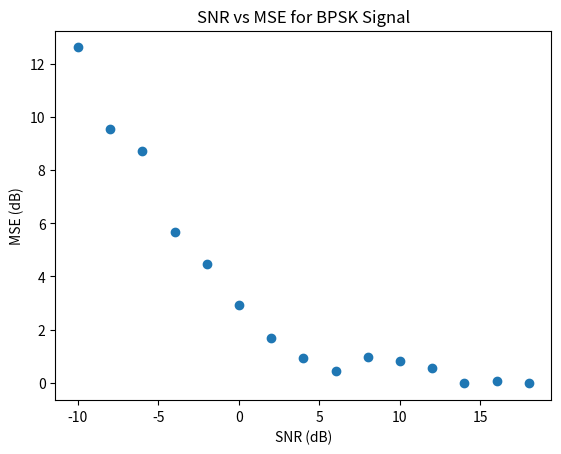

Reproduce this figure in Python.
import numpy as np
import scipy.signal as sg
import matplotlib.pyplot as plt

def rrcosfilter(N, alpha, Ts, Fs):
    T_delta = 1 / float(Fs)
    time_idx = ((np.arange(N) - N / 2)) * T_delta
    sample_num = np.arange(N)
    h_rrc = np.zeros(N, dtype=float)
    for x in sample_num:
        t = (x - N / 2) * T_delta
        if t == 0.0:
            h_rrc[x] = 1.0 - alpha + (4 * alpha / np.pi)
        elif alpha != 0 and t == Ts / (4 * alpha):
            h_rrc[x] = (alpha / np.sqrt(2)) * (
                ((1 + 2 / np.pi) * (np.sin(np.pi / (4 * alpha))))
                + ((1 - 2 / np.pi) * (np.cos(np.pi / (4 * alpha))))
            )
        elif alpha != 0 and t == -Ts / (4 * alpha):
            h_rrc[x] = (alpha / np.sqrt(2)) * (
                ((1 + 2 / np.pi) * (np.sin(np.pi / (4 * alpha))))
                + ((1 - 2 / np.pi) * (np.cos(np.pi / (4 * alpha))))
            )
        else:
            h_rrc[x] = (
                np.sin(np.pi * t * (1 - alpha) / Ts)
                + 4 * alpha * (t / Ts) * np.cos(np.pi * t * (1 + alpha) / Ts)
            ) / (np.pi * t * (1 - (4 * alpha * t / Ts) * (4 * alpha * t / Ts)) / Ts)
    return time_idx, h_rrc

def transmit(s,snr):
    h = np.asarray([0.5, 0.71, 0.5]) # from salehi
    sigma = 1 / (2 * snr)
    n = np.sqrt(sigma)*np.random.randn(len(s)+len(h)-1)
    r = np.convolve(h,s)+n
    return r

def dfe(v,d,n_ff,n_fb,ns):
    delta = 0.001
    Nplus = 3
    n_training = int(4 * (n_ff + n_fb) / ns)
    fractional_spacing = 4
    d_rls = d
    x = np.zeros(n_ff, dtype=complex)
    a = np.zeros(n_ff, dtype=complex)
    b = np.zeros(n_fb, dtype=complex)
    c = np.concatenate((a, -b))
    e = np.zeros((len(d_rls),), dtype=complex)
    theta = np.zeros(len(d_rls), dtype=float)
    d_hat = np.zeros(len(d_rls), dtype=complex)
    d_backward = np.zeros(n_fb, dtype=complex)
    d_tilde = np.zeros((len(d_rls),), dtype=complex)
    Q = np.eye(n_ff + n_fb) / delta
    pk = np.zeros(1, dtype=complex)
    cumsum_phi = 0.0
    sse = 0.0

    for i in np.arange(len(d_rls) - 1, dtype=int):
        nb = (i) * ns + (Nplus - 1) * ns - 1
        xn = v[ int(nb + np.ceil(ns / fractional_spacing / 2)) : int(nb + ns)
            + 1 : int(ns / fractional_spacing)
        ]
        xn *= np.exp(-1j * theta[i])
        x_buf = np.concatenate((xn, x), axis=0)
        x = x_buf[:n_ff]
        pk = np.inner(x, a[:n_ff].conj())
        p = pk.sum()
        q = np.inner(d_backward, b.conj())
        d_hat[i] = p - q
        if i > n_training:
            d_tilde[i] = (d_tilde[i] > 0)*2 - 1
        else:
            d_tilde[i] = d_rls[i]
        e[i] = d_tilde[i] - d_hat[i]
        y = np.concatenate((x.reshape(n_ff), d_backward))
        # PLL
        phi = np.imag(p * np.conj(d_tilde[i] + q))
        cumsum_phi += phi
        theta[i + 1] = theta[i] + 0.0 * phi + 0.0 * cumsum_phi
        # RLS
        k = (
            np.matmul(Q, y.T)
            / 0.5
            / (1 + np.matmul(np.matmul(y.conj(), Q), y.T) / 0.5)
        )
        c += k.T * e[i].conj()
        Q = Q / 0.5 - np.matmul(np.outer(k, y.conj()), Q) / 0.5

        a = c[:n_ff]
        b = -c[-n_fb:]

        d_backward_buf = np.insert(d_backward, 0, d_tilde[i])
        d_backward = d_backward_buf[:n_fb]
    return d_hat

def dfe_v2(v,d,n_ff,n_fb,ns):
    Nplus = 5
    n_training = int(4 * (n_ff + n_fb) / ns)
    fractional_spacing = 4
    a = np.zeros(n_ff, dtype=complex)
    b = np.zeros(n_fb, dtype=complex)
    d_tilde = np.zeros(len(d), dtype=float)
    d_hat = np.zeros(len(d), dtype=float)
    d_backward = np.zeros(n_fb, dtype=complex)
    theta = np.zeros(len(d), dtype=float)
    cumsum_phi = 0.0

    for i in np.arange(len(d) - 1, dtype=int):
        # 1. delay v by N samples
        nb = (i) * ns + (Nplus - 1) * ns - 1
        v_nt = v[ int(nb + np.ceil(ns / fractional_spacing / 2)) : int(nb + ns) 
            + 1 : int(ns / fractional_spacing)]
        v_nt *= np.exp(-1j * theta[i])
        print(len(v_nt))
        print(len(d))
        # 2a. form a' taps of FF filter
        # 2b. store N samples of v
        rvv = np.correlate(v_nt,v_nt[::-1],mode='full')
        Rvv = np.eye(len(rvv))*rvv
        Rvd = np.correlate(v_nt,d,mode='full')
        a = np.dot(np.linalg.inv(Rvv),Rvd)
        v_buf = np.concatenate((v_nt, v_n), axis=0)
        v_n = v_buf[:n_ff]
        # 3. calculate pn
        p = np.sum(np.inner(v_n, a[:n_ff].conj()))
        # 4a. form b' taps of FB filter
        # 4b. store N samples of d_tilde (prev. detected symbols)
        # 5. calcualte qn
        q = np.inner(d_backward, b.conj())
        # 6a. calculate d_hat
        # 6b. calculate d_tilde
        d_hat[i] = p - q
        if i > n_training:
            d_tilde[i] = (d_tilde[i] > 0)*2 - 1
        else:
            d_tilde[i] = d[i]
        e = d_tilde[i] - d_hat[i]
        phi = np.imag(p * np.conj(d_tilde[i] + q))
        cumsum_phi += phi
        theta[i + 1] = theta[i] + 0.0 * phi + 0.0 * cumsum_phi
        c += e.conj()
        a = c[:n_ff]
        b = -c[-n_fb:]
        d_backward_buf = np.insert(d_backward, 0, d_tilde[i])
        d_backward = d_backward_buf[:n_fb]
    return d_hat

def lms(v,d,ns):
    Nplus = 5
    fractional_spacing = 4
    n_training = 24
    d_hat = np.zeros(len(d))
    d_tilde = np.zeros(len(d))
    mu = 0.001
    for i in np.arange(len(d) - 1, dtype=int):
        # resample v with fractional spacing
        nb = (i) * ns + (Nplus - 1) * ns - 1 # basically a sample index
        v_nt = v[ int(nb + np.ceil(ns / fractional_spacing / 2)) : int(nb + ns) 
            + 1 : int(ns / fractional_spacing)]
    # select a' (?)
        if i==0:
            a = np.ones_like(v_nt)
    # calculate d_hat
        d_hat[i] = np.dot(a,v_nt)
    # calculate e (use d=dec(d_hat))
        if i > n_training:
            d_tilde[i] = (d_tilde[i] > 0)*2 - 1
        else:
            d_tilde[i] = d[i]
        err = d_tilde[i] - d_hat[i]
    # select a(n+1) with stochastic gradient descent 
        a += mu*v_nt*(err**2)
    return d_hat

if __name__ == "__main__":
    # initialize
    bits = 7
    rep = 16
    training_rep = 4
    snr_db = np.arange(-10,20,2)
    n_ff = 20
    n_fb = 8
    R = 3000
    fs = 48000
    ns = fs / R
    fc = 16e3
    uf = int(fs / R)
    df = int(uf / ns)
    mse = np.zeros(len(snr_db),dtype='float')
    # init rrc filters with b=0.5
    _, rc_tx = rrcosfilter(16 * int(1 / R * fs), 0.5, 1 / R, fs)
    _, rc_rx = rrcosfilter(16 * int(fs / R), 0.5, 1 / R, fs)
    # generate the tx BPSK signal
    # init bits (training bits are a select repition of bits)
    d = np.array(sg.max_len_seq(bits)[0]) * 2 - 1.0
    u = np.tile(d,100)
    # upsample
    u = sg.resample_poly(u,ns,1)
    # filter
    u_rrc = np.convolve(u, rc_tx, "full")
    # upshift
    s = np.real(u_rrc * np.exp(2j * np.pi * fc * np.arange(len(u_rrc)) / fs))
    s /= np.max(np.abs(s))
    # generate rx signal with ISI
    for i in range(len(snr_db)):
        snr = 10**(0.1 * snr_db[i])
        r = transmit(s,snr)
        # downshift
        v = r * np.exp(-2j * np.pi * fc * np.arange(len(r)) / fs)
        # decimate
        # v = sg.decimate(v, df)
        # filter
        v_rrc = np.convolve(v, rc_rx, "full")
        # sync (skip for now)

        # dfe
        d_adj = np.tile(d,1)
        # d_hat = dfe_v2(v,d_adj,n_ff,n_fb,ns)
        d_hat = lms(v,d,ns)
        mse[i] = 10 * np.log10(np.mean(np.abs(d_adj-d_hat) ** 2))


    fig, ax = plt.subplots()
    ax.plot(snr_db,mse,'o')
    ax.set_xlabel('SNR (dB)')
    ax.set_ylabel('MSE (dB)')
    ax.set_xticks(np.arange(snr_db[0],snr_db[-1],5))
    ax.set_title('SNR vs MSE for BPSK Signal')
    plt.show()
